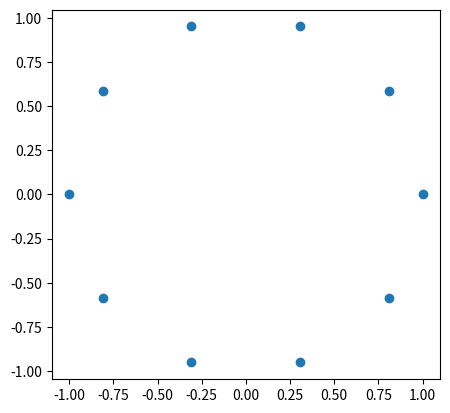

This figure's Python source:
from matplotlib.pyplot import *
from numpy import * 

N = 10

unity_roots = array([exp(1j*2*pi*k/N) for k in range (N) ])

axes(aspect='equal')
plot(unity_roots.real, unity_roots.imag, 'o')
allclose(unity_roots**N, 1)